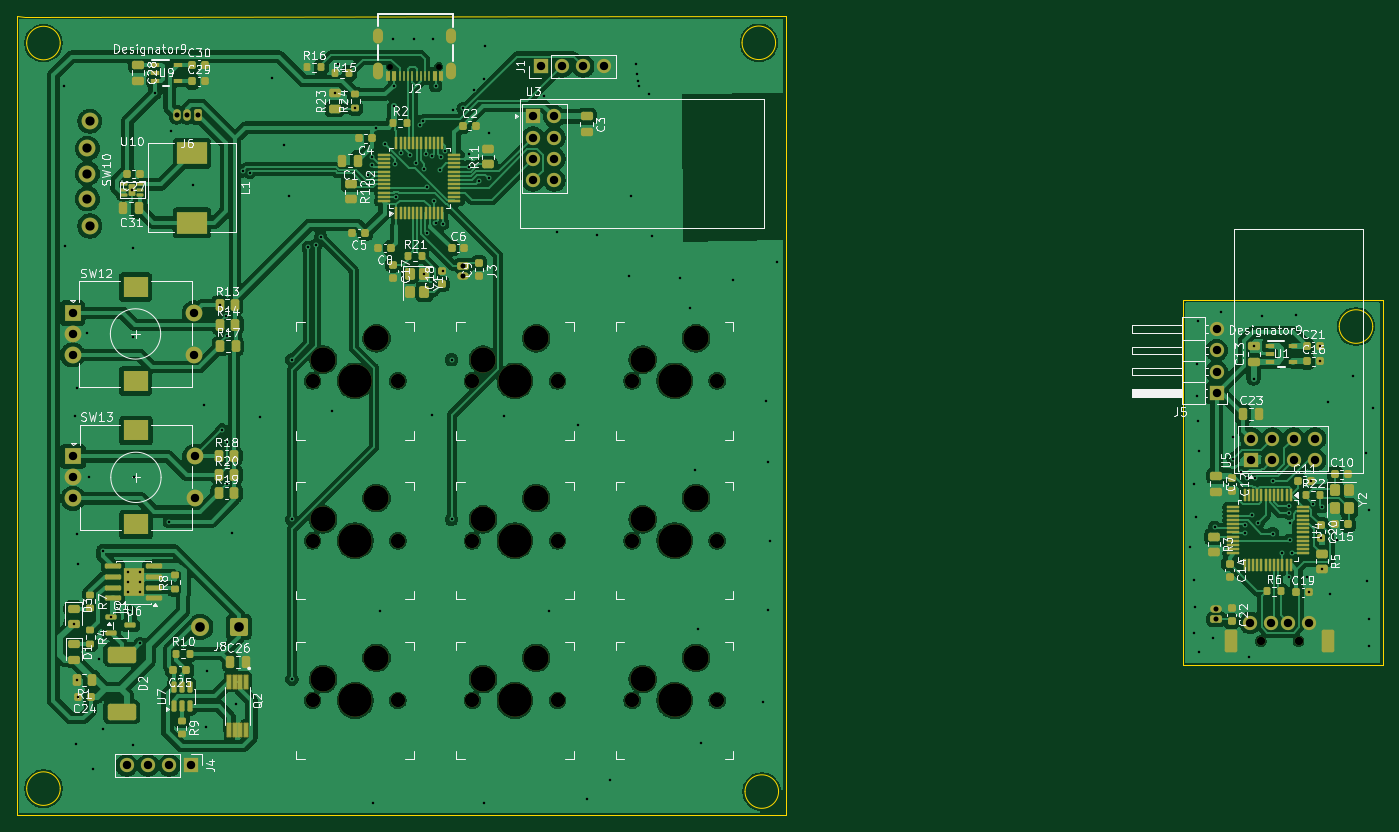
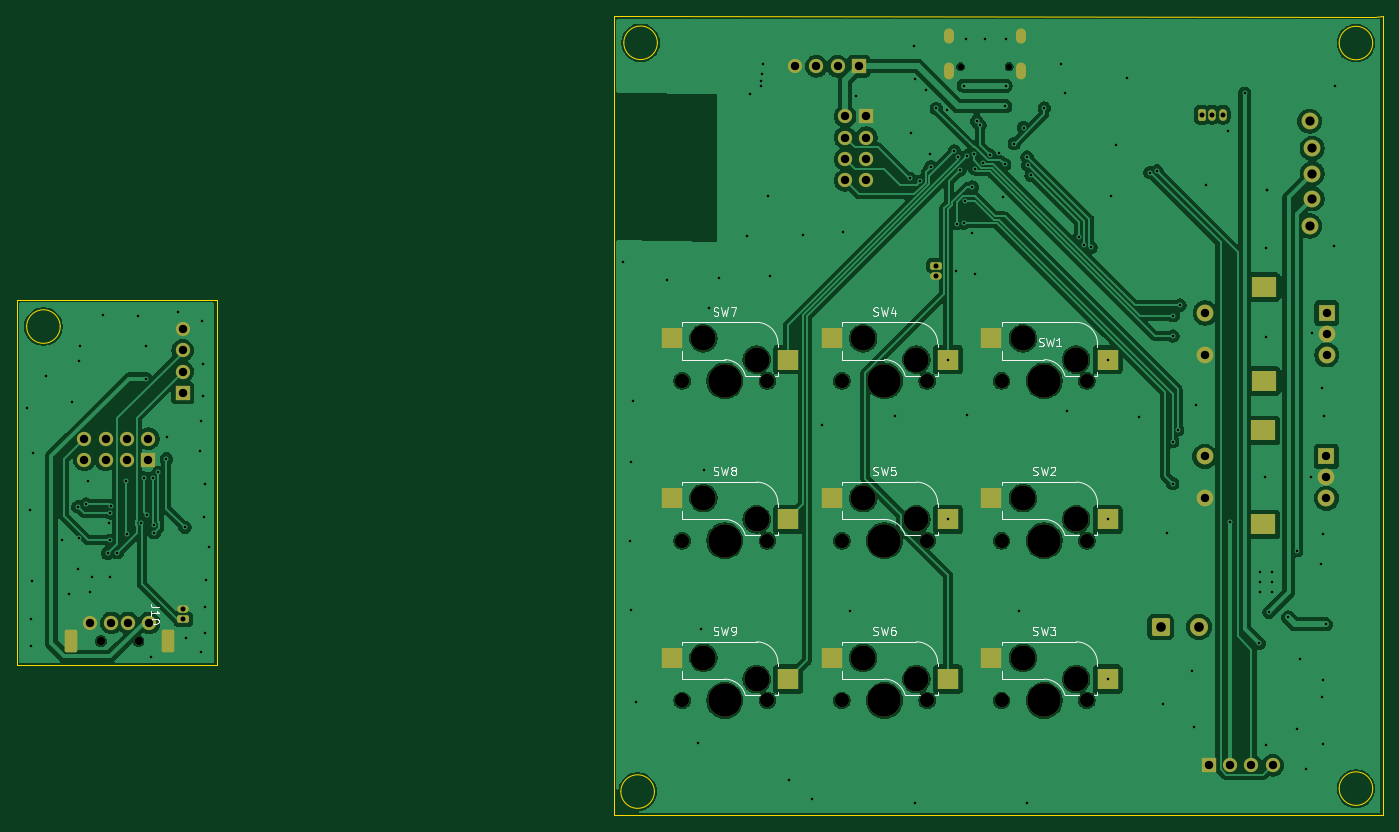
Circuit board: 11 layer files. Board 162.9 x 95.3 mm.
- bottom_copper: macropad-B_Cu.gbr (229440 bytes)
- bottom_mask: macropad-B_Mask.gbr (6093 bytes)
- paste: macropad-B_Paste.gbr (1113 bytes)
- bottom_silk: macropad-B_Silkscreen.gbr (23676 bytes)
- outline: macropad-Edge_Cuts.gbr (1625 bytes)
- top_copper: macropad-F_Cu.gbr (342797 bytes)
- top_mask: macropad-F_Mask.gbr (17231 bytes)
- paste: macropad-F_Paste.gbr (27135 bytes)
- top_silk: macropad-F_Silkscreen.gbr (150711 bytes)
- drill: macropad-NPTH.drl (1440 bytes)
- drill: macropad-PTH.drl (5033 bytes)

=== bottom_copper: macropad-B_Cu.gbr (229440 bytes, source omitted) ===
=== bottom_mask: macropad-B_Mask.gbr ===
%TF.GenerationSoftware,KiCad,Pcbnew,9.0.7-1.fc42*%
%TF.CreationDate,2026-04-01T23:45:43+05:30*%
%TF.ProjectId,macropad,6d616372-6f70-4616-942e-6b696361645f,rev?*%
%TF.SameCoordinates,Original*%
%TF.FileFunction,Soldermask,Bot*%
%TF.FilePolarity,Negative*%
%FSLAX46Y46*%
G04 Gerber Fmt 4.6, Leading zero omitted, Abs format (unit mm)*
G04 Created by KiCad (PCBNEW 9.0.7-1.fc42) date 2026-04-01 23:45:43*
%MOMM*%
%LPD*%
G01*
G04 APERTURE LIST*
G04 Aperture macros list*
%AMRoundRect*
0 Rectangle with rounded corners*
0 $1 Rounding radius*
0 $2 $3 $4 $5 $6 $7 $8 $9 X,Y pos of 4 corners*
0 Add a 4 corners polygon primitive as box body*
4,1,4,$2,$3,$4,$5,$6,$7,$8,$9,$2,$3,0*
0 Add four circle primitives for the rounded corners*
1,1,$1+$1,$2,$3*
1,1,$1+$1,$4,$5*
1,1,$1+$1,$6,$7*
1,1,$1+$1,$8,$9*
0 Add four rect primitives between the rounded corners*
20,1,$1+$1,$2,$3,$4,$5,0*
20,1,$1+$1,$4,$5,$6,$7,0*
20,1,$1+$1,$6,$7,$8,$9,0*
20,1,$1+$1,$8,$9,$2,$3,0*%
G04 Aperture macros list end*
%ADD10RoundRect,0.225000X0.225000X0.475000X-0.225000X0.475000X-0.225000X-0.475000X0.225000X-0.475000X0*%
%ADD11O,0.900000X1.400000*%
%ADD12R,1.700000X1.700000*%
%ADD13C,1.700000*%
%ADD14C,1.701800*%
%ADD15C,3.000000*%
%ADD16C,3.987800*%
%ADD17R,2.550000X2.500000*%
%ADD18C,0.100000*%
%ADD19O,1.200000X2.000000*%
%ADD20O,1.200000X1.800000*%
%ADD21C,1.000000*%
%ADD22RoundRect,0.225000X-0.525000X-1.125000X0.525000X-1.125000X0.525000X1.125000X-0.525000X1.125000X0*%
%ADD23R,2.000000X2.000000*%
%ADD24C,2.000000*%
%ADD25R,3.000000X2.500000*%
%ADD26RoundRect,0.250000X0.825000X0.825000X-0.825000X0.825000X-0.825000X-0.825000X0.825000X-0.825000X0*%
%ADD27C,2.150000*%
%ADD28RoundRect,0.225000X-0.475000X0.225000X-0.475000X-0.225000X0.475000X-0.225000X0.475000X0.225000X0*%
%ADD29O,1.400000X0.900000*%
%ADD30RoundRect,0.225000X0.475000X-0.225000X0.475000X0.225000X-0.475000X0.225000X-0.475000X-0.225000X0*%
G04 APERTURE END LIST*
D10*
%TO.C,J6*%
X70175001Y-53700001D03*
D11*
X68925001Y-53700001D03*
X67675001Y-53700001D03*
%TD*%
D12*
%TO.C,U3*%
X110170000Y-53910000D03*
D13*
X112710000Y-53910000D03*
X110170000Y-56450000D03*
X112710000Y-56450000D03*
X110170000Y-58990000D03*
X112710000Y-58990000D03*
X110170000Y-61530000D03*
X112710000Y-61530000D03*
%TD*%
D14*
%TO.C,SW2*%
X83884320Y-104505444D03*
D15*
X85154320Y-101965444D03*
D16*
X88964320Y-104505444D03*
D15*
X91504320Y-99425444D03*
D14*
X94044320Y-104505444D03*
D17*
X95254320Y-99425444D03*
X81404320Y-101965444D03*
%TD*%
D18*
%TO.C,J2*%
X98930000Y-47970000D03*
X93150000Y-47970000D03*
D19*
X100360000Y-48462500D03*
D20*
X100360000Y-44282500D03*
D19*
X91720000Y-48462500D03*
D20*
X91720000Y-44282500D03*
%TD*%
D14*
%TO.C,SW7*%
X121984320Y-85455444D03*
D15*
X123254320Y-82915444D03*
D16*
X127064320Y-85455444D03*
D15*
X129604320Y-80375444D03*
D14*
X132144320Y-85455444D03*
D17*
X133354320Y-80375444D03*
X119504320Y-82915444D03*
%TD*%
D14*
%TO.C,SW6*%
X102934320Y-123555444D03*
D15*
X104204320Y-121015444D03*
D16*
X108014320Y-123555444D03*
D15*
X110554320Y-118475444D03*
D14*
X113094320Y-123555444D03*
D17*
X114304320Y-118475444D03*
X100454320Y-121015444D03*
%TD*%
D14*
%TO.C,SW3*%
X83884320Y-123555444D03*
D15*
X85154320Y-121015444D03*
D16*
X88964320Y-123555444D03*
D15*
X91504320Y-118475444D03*
D14*
X94044320Y-123555444D03*
D17*
X95254320Y-118475444D03*
X81404320Y-121015444D03*
%TD*%
D21*
%TO.C,J9*%
X196960000Y-116460000D03*
X201460000Y-116460000D03*
D13*
X195710000Y-114310000D03*
X198210000Y-114310000D03*
X200210000Y-114310000D03*
X202710000Y-114310000D03*
D22*
X193410000Y-116460000D03*
X205010000Y-116460000D03*
%TD*%
D23*
%TO.C,SW13*%
X55320000Y-94450000D03*
D24*
X55320000Y-99450000D03*
X55320000Y-96950000D03*
D25*
X62820000Y-91350000D03*
X62820000Y-102550000D03*
D24*
X69820000Y-94450000D03*
X69820000Y-99450000D03*
%TD*%
D14*
%TO.C,SW9*%
X121984320Y-123555444D03*
D15*
X123254320Y-121015444D03*
D16*
X127064320Y-123555444D03*
D15*
X129604320Y-118475444D03*
D14*
X132144320Y-123555444D03*
D17*
X133354320Y-118475444D03*
X119504320Y-121015444D03*
%TD*%
D24*
%TO.C,SW10*%
X57320000Y-66980000D03*
X57320000Y-54480000D03*
X57020000Y-63730000D03*
X57020000Y-60730000D03*
X57020000Y-57730000D03*
%TD*%
D26*
%TO.C,J8*%
X75090000Y-114810000D03*
D27*
X70490000Y-114810000D03*
%TD*%
D28*
%TO.C,J3*%
X101860000Y-71705000D03*
D29*
X101860000Y-72955000D03*
%TD*%
D23*
%TO.C,SW12*%
X55270000Y-77350000D03*
D24*
X55270000Y-82350000D03*
X55270000Y-79850000D03*
D25*
X62770000Y-74250000D03*
X62770000Y-85450000D03*
D24*
X69770000Y-77350000D03*
X69770000Y-82350000D03*
%TD*%
D14*
%TO.C,SW5*%
X102934320Y-104505444D03*
D15*
X104204320Y-101965444D03*
D16*
X108014320Y-104505444D03*
D15*
X110554320Y-99425444D03*
D14*
X113094320Y-104505444D03*
D17*
X114304320Y-99425444D03*
X100454320Y-101965444D03*
%TD*%
D12*
%TO.C,U5*%
X195810000Y-94880000D03*
D13*
X195810000Y-92340000D03*
X198350000Y-94880000D03*
X198350000Y-92340000D03*
X200890000Y-94880000D03*
X200890000Y-92340000D03*
X203430000Y-94880000D03*
X203430000Y-92340000D03*
%TD*%
D14*
%TO.C,SW1*%
X83884320Y-85455444D03*
D15*
X85154320Y-82915444D03*
D16*
X88964320Y-85455444D03*
D15*
X91504320Y-80375444D03*
D14*
X94044320Y-85455444D03*
D17*
X95254320Y-80375444D03*
X81404320Y-82915444D03*
%TD*%
D14*
%TO.C,SW4*%
X102934320Y-85455444D03*
D15*
X104204320Y-82915444D03*
D16*
X108014320Y-85455444D03*
D15*
X110554320Y-80375444D03*
D14*
X113094320Y-85455444D03*
D17*
X114304320Y-80375444D03*
X100454320Y-82915444D03*
%TD*%
D12*
%TO.C,J1*%
X111070000Y-47920000D03*
D13*
X113610000Y-47920000D03*
X116150000Y-47920000D03*
X118690000Y-47920000D03*
%TD*%
D12*
%TO.C,J4*%
X69330000Y-131300000D03*
D13*
X66790000Y-131300000D03*
X64250000Y-131300000D03*
X61710000Y-131300000D03*
%TD*%
D12*
%TO.C,J5*%
X191700000Y-86880000D03*
D13*
X191700000Y-84340000D03*
X191700000Y-81800000D03*
X191700000Y-79260000D03*
%TD*%
D14*
%TO.C,SW8*%
X121984320Y-104505444D03*
D15*
X123254320Y-101965444D03*
D16*
X127064320Y-104505444D03*
D15*
X129604320Y-99425444D03*
D14*
X132144320Y-104505444D03*
D17*
X133354320Y-99425444D03*
X119504320Y-101965444D03*
%TD*%
D30*
%TO.C,J10*%
X191655000Y-113860000D03*
D29*
X191655000Y-112610000D03*
%TD*%
M02*

=== paste: macropad-B_Paste.gbr ===
%TF.GenerationSoftware,KiCad,Pcbnew,9.0.7-1.fc42*%
%TF.CreationDate,2026-04-01T23:45:43+05:30*%
%TF.ProjectId,macropad,6d616372-6f70-4616-942e-6b696361645f,rev?*%
%TF.SameCoordinates,Original*%
%TF.FileFunction,Paste,Bot*%
%TF.FilePolarity,Positive*%
%FSLAX46Y46*%
G04 Gerber Fmt 4.6, Leading zero omitted, Abs format (unit mm)*
G04 Created by KiCad (PCBNEW 9.0.7-1.fc42) date 2026-04-01 23:45:43*
%MOMM*%
%LPD*%
G01*
G04 APERTURE LIST*
%ADD10R,2.550000X2.500000*%
G04 APERTURE END LIST*
D10*
%TO.C,SW2*%
X95254320Y-99425444D03*
X81404320Y-101965444D03*
%TD*%
%TO.C,SW7*%
X133354320Y-80375444D03*
X119504320Y-82915444D03*
%TD*%
%TO.C,SW6*%
X114304320Y-118475444D03*
X100454320Y-121015444D03*
%TD*%
%TO.C,SW3*%
X95254320Y-118475444D03*
X81404320Y-121015444D03*
%TD*%
%TO.C,SW9*%
X133354320Y-118475444D03*
X119504320Y-121015444D03*
%TD*%
%TO.C,SW5*%
X114304320Y-99425444D03*
X100454320Y-101965444D03*
%TD*%
%TO.C,SW1*%
X95254320Y-80375444D03*
X81404320Y-82915444D03*
%TD*%
%TO.C,SW4*%
X114304320Y-80375444D03*
X100454320Y-82915444D03*
%TD*%
%TO.C,SW8*%
X133354320Y-99425444D03*
X119504320Y-101965444D03*
%TD*%
M02*

=== bottom_silk: macropad-B_Silkscreen.gbr (23676 bytes, source omitted) ===
=== outline: macropad-Edge_Cuts.gbr ===
%TF.GenerationSoftware,KiCad,Pcbnew,9.0.7-1.fc42*%
%TF.CreationDate,2026-04-01T23:45:43+05:30*%
%TF.ProjectId,macropad,6d616372-6f70-4616-942e-6b696361645f,rev?*%
%TF.SameCoordinates,Original*%
%TF.FileFunction,Profile,NP*%
%FSLAX46Y46*%
G04 Gerber Fmt 4.6, Leading zero omitted, Abs format (unit mm)*
G04 Created by KiCad (PCBNEW 9.0.7-1.fc42) date 2026-04-01 23:45:43*
%MOMM*%
%LPD*%
G01*
G04 APERTURE LIST*
%TA.AperFunction,Profile*%
%ADD10C,0.050000*%
%TD*%
G04 APERTURE END LIST*
D10*
X53791981Y-134068019D02*
G75*
G02*
X49791981Y-134068019I-2000000J0D01*
G01*
X49791981Y-134068019D02*
G75*
G02*
X53791981Y-134068019I2000000J0D01*
G01*
X53791981Y-45161981D02*
G75*
G02*
X49791981Y-45161981I-2000000J0D01*
G01*
X49791981Y-45161981D02*
G75*
G02*
X53791981Y-45161981I2000000J0D01*
G01*
X139098019Y-45131981D02*
G75*
G02*
X135098019Y-45131981I-2000000J0D01*
G01*
X135098019Y-45131981D02*
G75*
G02*
X139098019Y-45131981I2000000J0D01*
G01*
X140280000Y-41950000D02*
X140280000Y-137250000D01*
X48610000Y-137250000D02*
X48610000Y-41980000D01*
X48610000Y-41980000D02*
X49540000Y-42010000D01*
X187660000Y-75785000D02*
X211490000Y-75785000D01*
X211490000Y-119355000D01*
X187660000Y-119355000D01*
X187660000Y-75785000D01*
X49540000Y-42010000D02*
X140280000Y-41950000D01*
X210308019Y-78966981D02*
G75*
G02*
X206308019Y-78966981I-2000000J0D01*
G01*
X206308019Y-78966981D02*
G75*
G02*
X210308019Y-78966981I2000000J0D01*
G01*
X139451573Y-134421573D02*
G75*
G02*
X135451573Y-134421573I-2000000J0D01*
G01*
X135451573Y-134421573D02*
G75*
G02*
X139451573Y-134421573I2000000J0D01*
G01*
X140280000Y-137250000D02*
X48610000Y-137250000D01*
M02*

=== top_copper: macropad-F_Cu.gbr (342797 bytes, source omitted) ===
=== top_mask: macropad-F_Mask.gbr (17231 bytes, source omitted) ===
=== paste: macropad-F_Paste.gbr (27135 bytes, source omitted) ===
=== top_silk: macropad-F_Silkscreen.gbr (150711 bytes, source omitted) ===
=== drill: macropad-NPTH.drl ===
M48
; DRILL file {KiCad 9.0.7-1.fc42} date 2026-04-01T23:48:07+0530
; FORMAT={-:-/ absolute / metric / decimal}
; #@! TF.CreationDate,2026-04-01T23:48:07+05:30
; #@! TF.GenerationSoftware,Kicad,Pcbnew,9.0.7-1.fc42
; #@! TF.FileFunction,NonPlated,1,2,NPTH
FMAT,2
METRIC
; #@! TA.AperFunction,NonPlated,NPTH,ComponentDrill
T1C0.700
; #@! TA.AperFunction,NonPlated,NPTH,ComponentDrill
T2C1.000
; #@! TA.AperFunction,NonPlated,NPTH,ComponentDrill
T3C1.702
; #@! TA.AperFunction,NonPlated,NPTH,ComponentDrill
T4C3.000
; #@! TA.AperFunction,NonPlated,NPTH,ComponentDrill
T5C3.988
%
G90
G05
T1
X93.15Y-47.97
X98.93Y-47.97
T2
X196.96Y-116.46
X201.46Y-116.46
T3
X83.884Y-85.455
X83.884Y-104.505
X83.884Y-123.555
X94.044Y-85.455
X94.044Y-104.505
X94.044Y-123.555
X102.934Y-85.455
X102.934Y-104.505
X102.934Y-123.555
X113.094Y-85.455
X113.094Y-104.505
X113.094Y-123.555
X121.984Y-85.455
X121.984Y-104.505
X121.984Y-123.555
X132.144Y-85.455
X132.144Y-104.505
X132.144Y-123.555
T4
X85.154Y-82.915
X85.154Y-101.965
X85.154Y-121.015
X91.504Y-80.375
X91.504Y-99.425
X91.504Y-118.475
X104.204Y-82.915
X104.204Y-101.965
X104.204Y-121.015
X110.554Y-80.375
X110.554Y-99.425
X110.554Y-118.475
X123.254Y-82.915
X123.254Y-101.965
X123.254Y-121.015
X129.604Y-80.375
X129.604Y-99.425
X129.604Y-118.475
T5
X88.964Y-85.455
X88.964Y-104.505
X88.964Y-123.555
X108.014Y-85.455
X108.014Y-104.505
X108.014Y-123.555
X127.064Y-85.455
X127.064Y-104.505
X127.064Y-123.555
M30

=== drill: macropad-PTH.drl ===
M48
; DRILL file {KiCad 9.0.7-1.fc42} date 2026-04-01T23:48:07+0530
; FORMAT={-:-/ absolute / metric / decimal}
; #@! TF.CreationDate,2026-04-01T23:48:07+05:30
; #@! TF.GenerationSoftware,Kicad,Pcbnew,9.0.7-1.fc42
; #@! TF.FileFunction,Plated,1,2,PTH
FMAT,2
METRIC
; #@! TA.AperFunction,Plated,PTH,ViaDrill
T1C0.300
; #@! TA.AperFunction,Plated,PTH,ComponentDrill
T2C0.300
; #@! TA.AperFunction,Plated,PTH,ComponentDrill
T3C0.600
; #@! TA.AperFunction,Plated,PTH,ComponentDrill
T4C0.700
; #@! TA.AperFunction,Plated,PTH,ComponentDrill
T5C0.800
; #@! TA.AperFunction,Plated,PTH,ComponentDrill
T6C1.000
; #@! TA.AperFunction,Plated,PTH,ComponentDrill
T7C1.100
; #@! TA.AperFunction,Plated,PTH,ComponentDrill
T8C1.150
; #@! TA.AperFunction,Plated,PTH,ComponentDrill
T9C2.000
%
G90
G05
T1
X54.25Y-50.32
X54.4Y-69.33
X55.375Y-114.468
X55.58Y-89.68
X55.675Y-128.775
X55.732Y-121.1
X55.75Y-103.69
X55.8Y-86.31
X55.87Y-123.1
X55.9Y-107.23
X57.02Y-79.79
X57.21Y-96.88
X57.7Y-131.75
X58.42Y-118.64
X58.85Y-105.7
X58.85Y-126.95
X59.87Y-113.65
X62.15Y-113.02
X62.361Y-62.675
X62.361Y-62.675
X62.46Y-69.55
X62.46Y-80.21
X62.5Y-128.825
X62.61Y-96.92
X63.34Y-116.76
X65.06Y-51.16
X66.81Y-102.22
X67.0Y-55.6
X69.64Y-62.03
X70.88Y-88.31
X71.12Y-126.74
X71.33Y-120.05
X72.797Y-76.42
X73.06Y-91.297
X73.58Y-77.68
X73.63Y-80.1
X73.64Y-97.69
X73.66Y-92.68
X74.28Y-103.63
X74.75Y-124.01
X75.54Y-60.4
X76.37Y-60.6
X77.67Y-89.72
X79.1Y-49.28
X80.43Y-57.27
X81.03Y-63.41
X81.404Y-82.915
X81.404Y-101.965
X81.404Y-121.015
X83.39Y-69.53
X84.28Y-69.21
X84.84Y-68.3
X86.25Y-88.98
X86.52Y-51.177
X86.95Y-47.62
X88.96Y-52.915
X90.523Y-60.934
X90.934Y-59.674
X91.0Y-58.76
X91.075Y-135.8
X91.43Y-55.24
X91.98Y-112.94
X92.53Y-57.14
X93.52Y-44.68
X93.57Y-50.25
X93.62Y-52.69
X93.689Y-59.643
X93.84Y-63.52
X94.388Y-58.23
X95.45Y-58.53
X96.01Y-44.68
X96.231Y-59.446
X96.646Y-54.954
X97.01Y-54.46
X97.229Y-60.145
X97.23Y-72.66
X97.388Y-58.43
X97.526Y-62.348
X97.57Y-67.81
X98.16Y-89.57
X98.17Y-58.6
X98.29Y-44.67
X98.36Y-63.97
X98.542Y-66.627
X98.56Y-50.24
X99.027Y-60.305
X99.225Y-58.7
X99.41Y-66.68
X99.43Y-72.36
X99.677Y-58.041
X100.454Y-82.915
X100.454Y-101.965
X100.58Y-53.14
X101.842Y-52.962
X102.48Y-59.89
X102.56Y-58.39
X103.12Y-50.72
X103.76Y-61.645
X104.37Y-49.4
X104.375Y-135.8
X104.5Y-45.5
X104.87Y-55.94
X104.949Y-61.303
X106.75Y-89.62
X111.43Y-51.52
X112.13Y-112.94
X112.98Y-67.65
X115.49Y-90.69
X116.625Y-135.35
X117.77Y-68.05
X119.35Y-133.0
X121.65Y-72.94
X121.85Y-63.41
X122.47Y-47.7
X122.59Y-48.88
X122.74Y-49.68
X122.76Y-50.32
X124.01Y-51.21
X124.37Y-68.2
X127.75Y-73.19
X128.94Y-76.77
X129.53Y-96.09
X129.84Y-115.06
X130.225Y-128.6
X133.96Y-73.4
X137.65Y-123.7
X137.99Y-87.87
X138.19Y-95.13
X138.25Y-112.725
X138.41Y-104.58
X139.25Y-71.28
X188.51Y-105.26
X188.97Y-109.19
X189.03Y-115.5
X189.05Y-97.7
X189.08Y-112.4
X189.18Y-101.71
X189.3Y-83.39
X189.32Y-87.21
X189.42Y-78.35
X189.47Y-90.22
X189.54Y-117.83
X189.61Y-93.78
X191.25Y-116.07
X191.44Y-102.9
X192.24Y-77.28
X193.6Y-92.13
X193.65Y-94.74
X194.59Y-96.36
X195.09Y-103.56
X195.122Y-102.62
X195.27Y-96.98
X195.54Y-118.39
X195.911Y-101.428
X196.09Y-81.27
X196.09Y-85.17
X196.27Y-97.031
X196.614Y-102.396
X197.08Y-77.7
X198.37Y-103.66
X198.43Y-97.43
X199.52Y-105.93
X200.287Y-100.32
X200.321Y-101.196
X200.37Y-108.8
X200.39Y-104.45
X200.48Y-102.39
X200.66Y-106.01
X201.19Y-77.55
X202.47Y-108.79
X202.735Y-110.66
X202.96Y-97.35
X203.22Y-100.13
X203.98Y-81.32
X204.03Y-83.13
X204.09Y-104.21
X204.21Y-100.46
X204.23Y-107.862
X204.94Y-87.96
X205.2Y-110.91
X206.04Y-104.37
X208.0Y-84.86
X209.51Y-94.03
X209.63Y-109.26
X209.82Y-113.79
X209.82Y-117.08
X209.88Y-100.83
X210.28Y-88.65
T2
X61.85Y-108.26
X61.85Y-109.46
X61.85Y-110.66
X63.25Y-108.26
X63.25Y-109.46
X63.25Y-110.66
T3
X67.675Y-53.7
X68.925Y-53.7
X70.175Y-53.7
X101.86Y-71.705
X101.86Y-72.955
X191.655Y-112.61
X191.655Y-113.86
T6
X55.27Y-77.35
X55.27Y-79.85
X55.27Y-82.35
X55.32Y-94.45
X55.32Y-96.95
X55.32Y-99.45
X61.71Y-131.3
X64.25Y-131.3
X66.79Y-131.3
X69.33Y-131.3
X69.77Y-77.35
X69.77Y-82.35
X69.82Y-94.45
X69.82Y-99.45
X110.17Y-53.91
X110.17Y-56.45
X110.17Y-58.99
X110.17Y-61.53
X111.07Y-47.92
X112.71Y-53.91
X112.71Y-56.45
X112.71Y-58.99
X112.71Y-61.53
X113.61Y-47.92
X116.15Y-47.92
X118.69Y-47.92
X191.7Y-79.26
X191.7Y-81.8
X191.7Y-84.34
X191.7Y-86.88
X195.71Y-114.31
X195.81Y-92.34
X195.81Y-94.88
X198.21Y-114.31
X198.35Y-92.34
X198.35Y-94.88
X200.21Y-114.31
X200.89Y-92.34
X200.89Y-94.88
X202.71Y-114.31
X203.43Y-92.34
X203.43Y-94.88
T7
X57.02Y-57.73
X57.02Y-60.73
X57.02Y-63.73
X57.32Y-54.48
X57.32Y-66.98
T8
X70.49Y-114.81
X75.09Y-114.81
T4
G00X91.72Y-44.633
M15
G01X91.72Y-43.932
M16
G05
G00X91.72Y-48.962
M15
G01X91.72Y-47.962
M16
G05
G00X100.36Y-44.633
M15
G01X100.36Y-43.932
M16
G05
G00X100.36Y-48.962
M15
G01X100.36Y-47.962
M16
G05
T5
G00X193.41Y-115.76
M15
G01X193.41Y-117.16
M16
G05
G00X205.01Y-115.76
M15
G01X205.01Y-117.16
M16
G05
T9
G00X62.52Y-74.25
M15
G01X63.02Y-74.25
M16
G05
G00X62.52Y-85.45
M15
G01X63.02Y-85.45
M16
G05
G00X62.57Y-91.35
M15
G01X63.07Y-91.35
M16
G05
G00X62.57Y-102.55
M15
G01X63.07Y-102.55
M16
G05
M30
